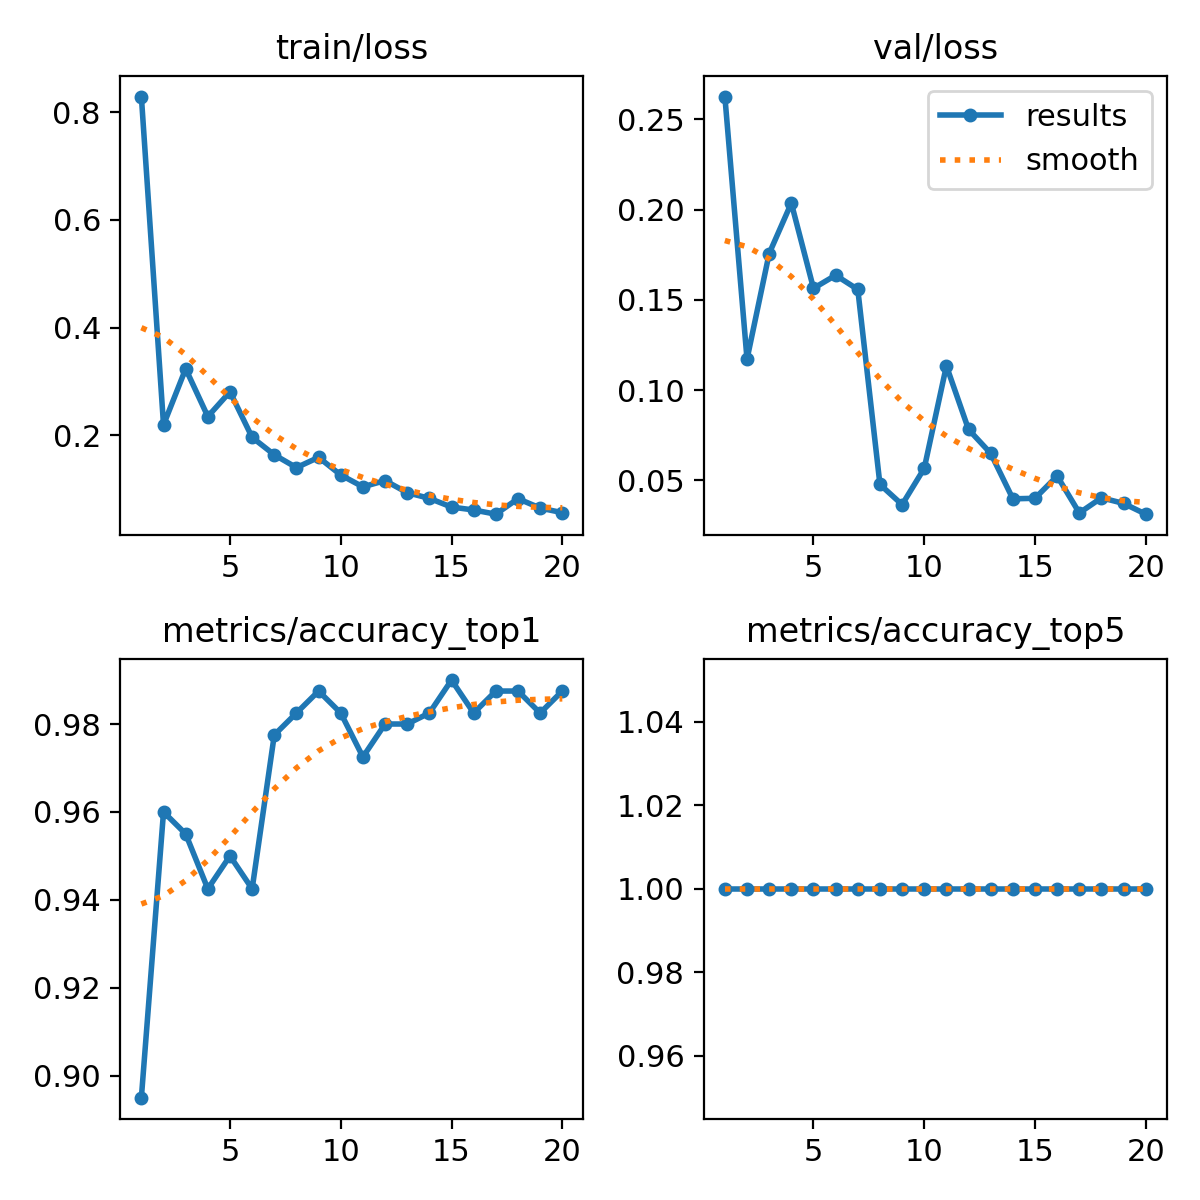

The table this chart was drawn from, first rows:
epoch, time, train/loss, metrics/accuracy_top1, metrics/accuracy_top5, val/loss, lr/pg0, lr/pg1, lr/pg2
1, 14.92, 0.8293, 0.895, 1, 0.2626, 0.0004062, 0.0004062, 0.0004062
2, 22.13, 0.2192, 0.96, 1, 0.1172, 0.0007822, 0.0007822, 0.0007822
3, 30.23, 0.3235, 0.955, 1, 0.1757, 0.001117, 0.001117, 0.001117
4, 38.04, 0.2347, 0.9425, 1, 0.2036, 0.001064, 0.001064, 0.001064
5, 46.02, 0.2807, 0.95, 1, 0.1564, 0.001002, 0.001002, 0.001002
6, 53.92, 0.196, 0.9425, 1, 0.1636, 0.0009406, 0.0009406, 0.0009406
7, 61.62, 0.1636, 0.9775, 1, 0.1558, 0.0008787, 0.0008787, 0.0008787
8, 69.56, 0.1398, 0.9825, 1, 0.04775, 0.0008169, 0.0008169, 0.0008169
9, 77.48, 0.1589, 0.9875, 1, 0.03658, 0.000755, 0.000755, 0.000755
10, 85.01, 0.1261, 0.9825, 1, 0.05668, 0.0006931, 0.0006931, 0.0006931
11, 111.9, 0.1041, 0.9725, 1, 0.1134, 0.0006312, 0.0006312, 0.0006312
12, 119.2, 0.1157, 0.98, 1, 0.0782, 0.0005694, 0.0005694, 0.0005694
13, 126.6, 0.09321, 0.98, 1, 0.06497, 0.0005075, 0.0005075, 0.0005075
14, 134.1, 0.0827, 0.9825, 1, 0.03979, 0.0004456, 0.0004456, 0.0004456
15, 141.7, 0.06651, 0.99, 1, 0.04009, 0.0003837, 0.0003837, 0.0003837
16, 149.1, 0.06107, 0.9825, 1, 0.05242, 0.0003219, 0.0003219, 0.0003219
17, 156.5, 0.05328, 0.9875, 1, 0.03196, 0.00026, 0.00026, 0.00026
18, 164.3, 0.08215, 0.9875, 1, 0.04036, 0.0001981, 0.0001981, 0.0001981
19, 171.7, 0.06466, 0.9825, 1, 0.03724, 0.0001363, 0.0001363, 0.0001363
20, 179.4, 0.05606, 0.9875, 1, 0.03129, 7.4375e-05, 7.4375e-05, 7.4375e-05
